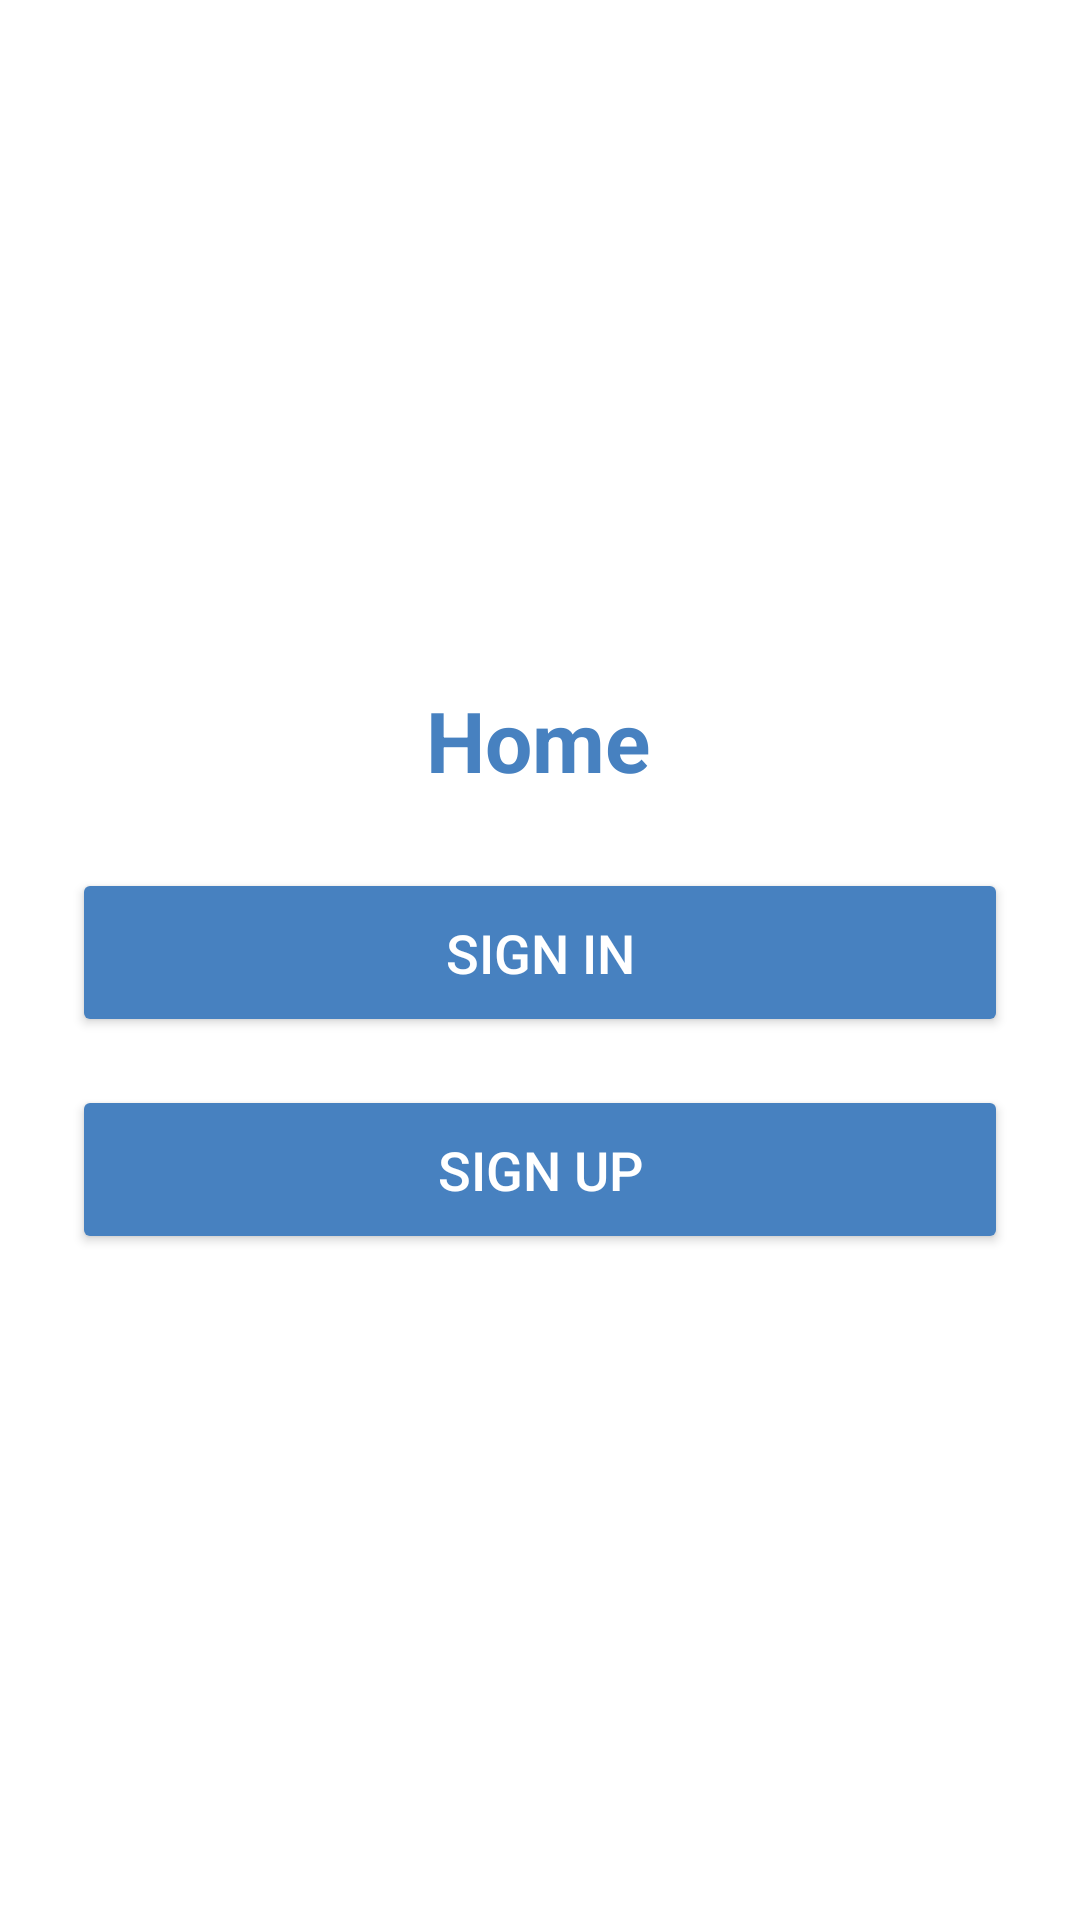

Here is an Android app screen rendered from its layout file. Give the layout XML and the strings, colors and styles it references.
<!-- AndroidManifest.xml: application theme Theme.BeHealth -->
<!-- res/layout/fragment_home.xml -->
<androidx.constraintlayout.widget.ConstraintLayout xmlns:android="http://schemas.android.com/apk/res/android"
    xmlns:app="http://schemas.android.com/apk/res-auto"
    xmlns:tools="http://schemas.android.com/tools"
    android:id="@+id/frameLayout"
    android:layout_width="match_parent"
    android:layout_height="match_parent"
    tools:context=".home.HomeFragment">

    <TextView
        android:id="@+id/tv_homeFragment_title"
        android:layout_width="wrap_content"
        android:layout_height="wrap_content"
        android:layout_marginTop="228dp"
        android:gravity="center"
        android:text="Home"
        android:textColor="@color/ocean_blue"
        android:textSize="28sp"
        android:textStyle="bold"
        app:layout_constraintEnd_toEndOf="parent"
        app:layout_constraintHorizontal_bias="0.498"
        app:layout_constraintStart_toStartOf="parent"
        app:layout_constraintTop_toTopOf="parent" />

    <Button
        android:id="@+id/btn_fragmentHome_goToSignIn"
        android:layout_width="0dp"
        android:layout_height="wrap_content"
        android:layout_marginStart="24dp"
        android:layout_marginTop="24dp"
        android:layout_marginEnd="24dp"
        android:backgroundTint="@color/ocean_blue"
        android:padding="16dp"
        android:text="Sign In"
        android:textColor="@android:color/white"
        android:textSize="18sp"
        app:cornerRadius="10dp"
        app:layout_constraintEnd_toEndOf="parent"
        app:layout_constraintStart_toStartOf="parent"
        app:layout_constraintTop_toBottomOf="@+id/tv_homeFragment_title" />

    <Button
        android:id="@+id/btn_fragmentHome_goToSignUp"
        android:layout_width="0dp"
        android:layout_height="wrap_content"
        android:layout_marginStart="24dp"
        android:layout_marginTop="16dp"
        android:layout_marginEnd="24dp"
        android:backgroundTint="@color/ocean_blue"
        android:padding="16dp"
        android:text="Sign Up"
        android:textColor="@android:color/white"
        android:textSize="18sp"
        app:cornerRadius="10dp"
        app:layout_constraintEnd_toEndOf="parent"
        app:layout_constraintStart_toStartOf="parent"
        app:layout_constraintTop_toBottomOf="@id/btn_fragmentHome_goToSignIn" />

</androidx.constraintlayout.widget.ConstraintLayout>
<!-- resources referenced by this layout -->
<resources>
  <color name="ocean_blue">#4781C0</color>
  <style name="Theme.BeHealth" parent="Base.Theme.BeHealth" />
  <style name="Base.Theme.BeHealth" parent="Theme.Material3.DayNight.NoActionBar">
          <item name="colorPrimary">@color/ocean_blue</item>
          <item name="android:windowBackground">@color/white</item>
          <item name="android:statusBarColor">@color/ocean_blue</item>
          <item name="android:navigationBarColor">@color/ocean_blue</item>
      </style>
  <color name="white">#FFFFFF</color>
</resources>
